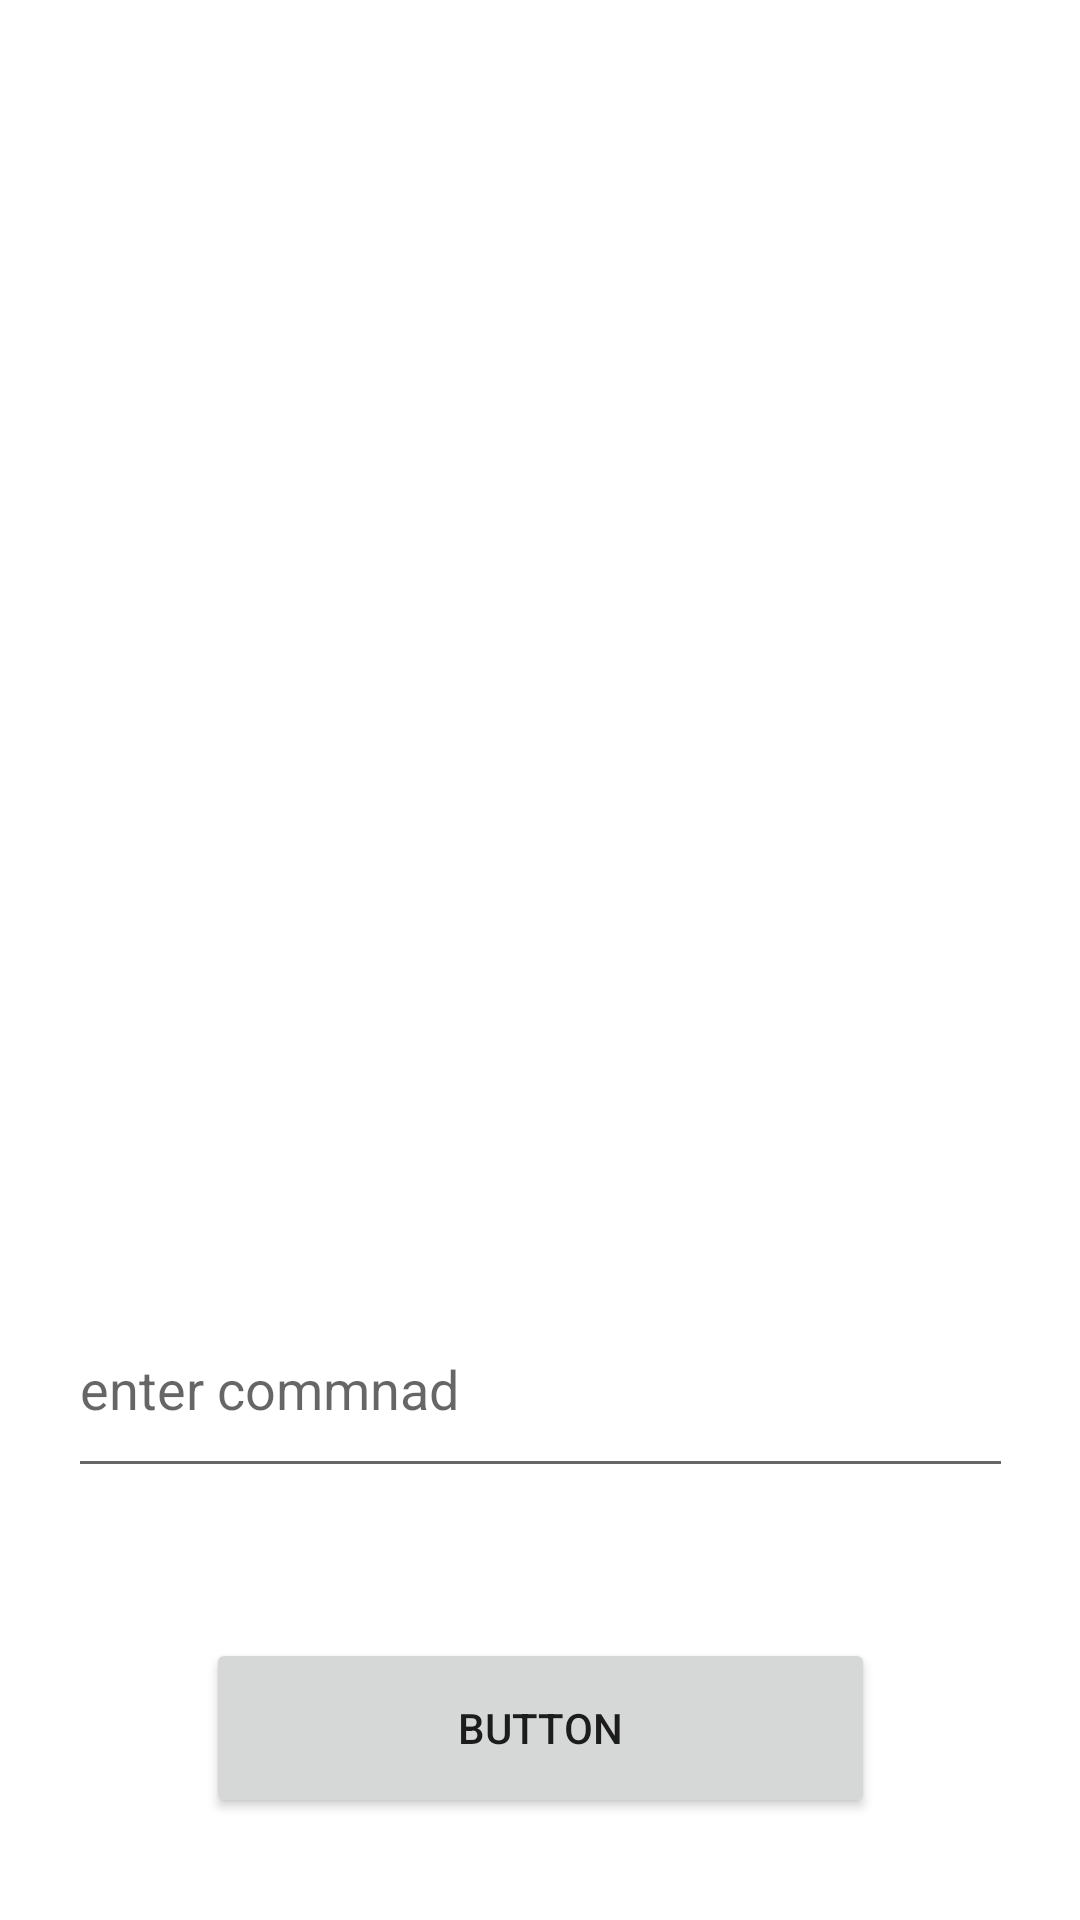

Here is an Android app screen rendered from its layout file. Give the layout XML and the strings, colors and styles it references.
<!-- AndroidManifest.xml: application theme Theme.JavaInstagram -->
<!-- res/layout/activity_upload.xml -->
<?xml version="1.0" encoding="utf-8"?>
<androidx.constraintlayout.widget.ConstraintLayout xmlns:android="http://schemas.android.com/apk/res/android"
    xmlns:app="http://schemas.android.com/apk/res-auto"
    xmlns:tools="http://schemas.android.com/tools"
    android:id="@+id/main"
    android:layout_width="match_parent"
    android:layout_height="match_parent"
    tools:context=".view.Upload">

    <ImageView
        android:id="@+id/imageView"
        android:layout_width="412dp"
        android:layout_height="307dp"
        android:layout_marginTop="70dp"
        android:onClick="image"
        app:layout_constraintEnd_toEndOf="parent"
        app:layout_constraintStart_toStartOf="parent"
        app:layout_constraintTop_toTopOf="parent"
        app:srcCompat="@drawable/indir" />

    <Button
        android:id="@+id/button3"
        android:layout_width="223dp"
        android:layout_height="60dp"
        android:layout_marginTop="50dp"
        android:onClick="yuklee"
        android:text="Button"
        app:layout_constraintEnd_toEndOf="parent"
        app:layout_constraintStart_toStartOf="parent"
        app:layout_constraintTop_toBottomOf="@+id/textInputEditText" />

    <com.google.android.material.textfield.TextInputLayout
        android:id="@+id/textInputLayout"
        android:layout_width="409dp"
        android:layout_height="wrap_content"
        app:layout_constraintBottom_toBottomOf="parent"
        tools:layout_editor_absoluteX="1dp">

    </com.google.android.material.textfield.TextInputLayout>

    <com.google.android.material.textfield.TextInputEditText
        android:id="@+id/textInputEditText"
        android:layout_width="315dp"
        android:layout_height="69dp"
        android:layout_marginTop="50dp"
        android:hint="enter commnad"
        app:layout_constraintEnd_toEndOf="parent"
        app:layout_constraintStart_toStartOf="parent"
        app:layout_constraintTop_toBottomOf="@+id/imageView" />

</androidx.constraintlayout.widget.ConstraintLayout>
<!-- resources referenced by this layout -->
<resources>
  <style name="Theme.JavaInstagram" parent="Base.Theme.JavaInstagram" />
  <style name="Base.Theme.JavaInstagram" parent="Theme.MaterialComponents.Light">
          
          
      </style>
</resources>
